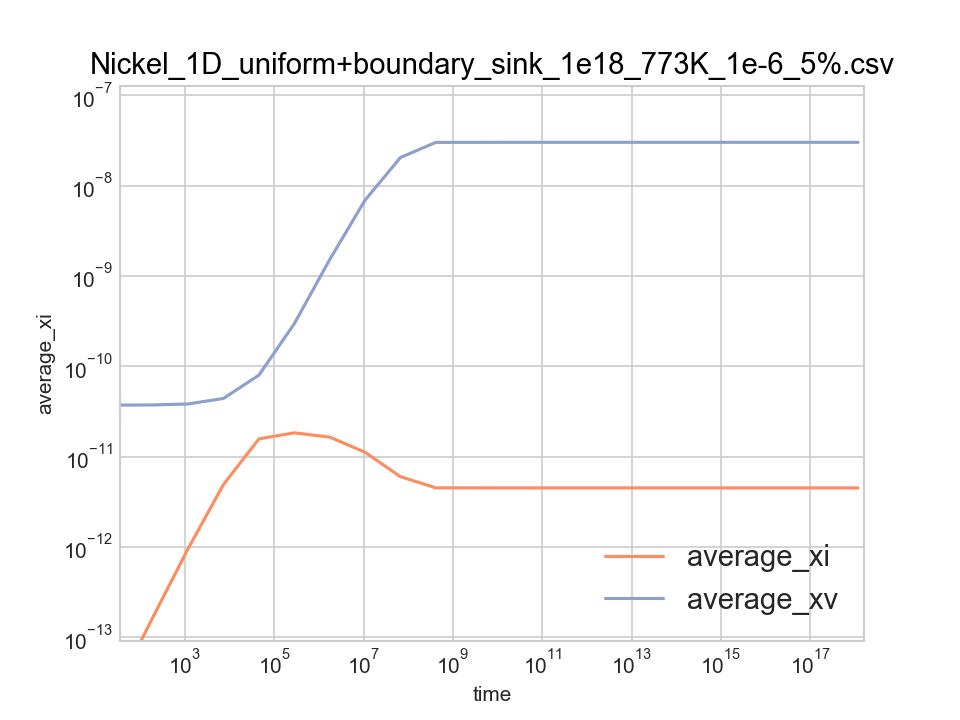

Source data for this figure (header and first rows):
time, average_xi, average_xv, left_jix, left_jvx, right_jix, right_jvx, total_ci, total_cv, xDi, xDv
0, 0, 0, 0, 0, 0, 0, 0, 0, 0, 0
25.96, 2.3120075886659e-14, 3.7183745263502e-11, -4.7759257423009e-15, 1.4136101849886e-16, 4.774100790631e-15, -9.1918794422992e-17, 1.156003794333e-11, 1.8591872631751e-08, 1, 0.000181
186.7, 1.6180004271177e-13, 3.7336198644493e-11, -1.372925413323e-14, 8.4299795577526e-17, 1.3729912539212e-14, -4.0323770113546e-17, 8.0900021355885e-11, 1.8668099322246e-08, 1, 0.000181
1182, 9.5763341264305e-13, 3.8279469090082e-11, -3.4989565130097e-14, -2.7037717160875e-16, 3.49895581297e-14, 3.1476533860882e-16, 4.7881670632152e-10, 1.9139734545041e-08, 1, 0.000181
7344, 4.9241047578707e-12, 4.4102024004386e-11, -8.7345839029821e-14, -1.090031480038e-15, 8.7345842521189e-14, 1.1098354690345e-15, 2.4620523789353e-09, 2.2051012002193e-08, 1, 0.000181
45497, 1.573285708524e-11, 7.9851942243854e-11, -1.9525331600591e-13, -2.9564426945372e-15, 1.9525342971294e-13, 2.9658808347325e-15, 7.8664285426198e-09, 3.9925971121927e-08, 1, 0.000181
281733, 1.8341947627336e-11, 2.9561818237654e-10, -2.2095558612085e-13, -7.5324080876204e-15, 2.2095572823991e-13, 7.5380518306425e-15, 9.1709738136679e-09, 1.4780909118827e-07, 1, 0.000181
1744440, 1.6462559126512e-11, 1.5141643388028e-09, -2.0215811821514e-13, -1.8783686531558e-14, 2.0215822847846e-13, 1.8784207976037e-14, 8.231279563256e-09, 7.570821694014e-07, 1, 0.000181
10801137, 1.1186391290424e-11, 6.900817680704e-09, -1.4965428999397e-13, -4.3719807098993e-14, 1.4965432373096e-13, 4.3719796726574e-14, 5.593195645212e-09, 3.450408840352e-06, 1, 0.000181
66877821, 6.0020694015565e-12, 2.0457356374568e-08, -9.9820815879519e-14, -7.8708576736837e-14, 9.9820816610196e-14, 7.8708575069782e-14, 3.0010347007783e-09, 1.0228678187284e-05, 1, 0.000181
414089868, 4.5149191407467e-12, 3.0070926969733e-08, -8.5723601740872e-14, -9.6815268130451e-14, 8.5723601741044e-14, 9.6815268129904e-14, 2.2574595703734e-09, 1.5035463484867e-05, 1, 0.000181
2563935341, 4.5075336479765e-12, 3.0135552906449e-08, -8.5652322387854e-14, -9.693241685738e-14, 8.5652322387854e-14, 9.693241685738e-14, 2.2537668239883e-09, 1.5067776453225e-05, 1, 0.000181
15875211864, 4.5075347521663e-12, 3.0135543226478e-08, -8.5652333047509e-14, -9.6932399282434e-14, 8.5652333047509e-14, 9.6932399282434e-14, 2.2537673760832e-09, 1.5067771613239e-05, 1, 0.000181
98295127537, 4.5075347499857e-12, 3.0135543245563e-08, -8.5652333026361e-14, -9.6932399314101e-14, 8.5652333026361e-14, 9.6932399314101e-14, 2.2537673749928e-09, 1.5067771622781e-05, 1, 0.000181
608617521341, 4.5075347496331e-12, 3.0135543248649e-08, -8.5652333022942e-14, -9.6932399319223e-14, 8.5652333022942e-14, 9.6932399319223e-14, 2.2537673748165e-09, 1.5067771624324e-05, 1, 0.000181
3768399274225, 4.5075347495761e-12, 3.0135543249147e-08, -8.5652333022389e-14, -9.6932399320051e-14, 8.5652333022389e-14, 9.6932399320051e-14, 2.2537673747881e-09, 1.5067771624574e-05, 1, 0.000181
23332935040392, 4.5075347495669e-12, 3.0135543249228e-08, -8.56523330223e-14, -9.6932399320184e-14, 8.56523330223e-14, 9.6932399320184e-14, 2.2537673747835e-09, 1.5067771624614e-05, 1, 0.000181
1.4447138373111e+14, 4.5075347495654e-12, 3.0135543249241e-08, -8.5652333022286e-14, -9.6932399320206e-14, 8.5652333022286e-14, 9.6932399320206e-14, 2.2537673747827e-09, 1.506777162462e-05, 1, 0.000181
8.1766708833477e+14, 4.5075347495652e-12, 3.0135543249243e-08, -8.5652333022283e-14, -9.6932399320209e-14, 8.5652333022283e-14, 9.6932399320209e-14, 2.2537673747826e-09, 1.5067771624621e-05, 1, 0.000181
1.8176670883348e+15, 4.5075347495652e-12, 3.0135543249243e-08, -8.5652333022283e-14, -9.6932399320209e-14, 8.5652333022283e-14, 9.6932399320209e-14, 2.2537673747826e-09, 1.5067771624621e-05, 1, 0.000181
2.8176670883348e+15, 4.5075347495652e-12, 3.0135543249243e-08, -8.5652333022283e-14, -9.6932399320209e-14, 8.5652333022283e-14, 9.6932399320209e-14, 2.2537673747826e-09, 1.5067771624621e-05, 1, 0.000181
3.8176670883348e+15, 4.5075347495652e-12, 3.0135543249243e-08, -8.5652333022283e-14, -9.6932399320209e-14, 8.5652333022283e-14, 9.6932399320209e-14, 2.2537673747826e-09, 1.5067771624621e-05, 1, 0.000181
4.8176670883348e+15, 4.5075347495652e-12, 3.0135543249243e-08, -8.5652333022283e-14, -9.6932399320209e-14, 8.5652333022283e-14, 9.6932399320209e-14, 2.2537673747826e-09, 1.5067771624621e-05, 1, 0.000181
5.8176670883348e+15, 4.5075347495652e-12, 3.0135543249243e-08, -8.5652333022283e-14, -9.6932399320209e-14, 8.5652333022283e-14, 9.6932399320209e-14, 2.2537673747826e-09, 1.5067771624621e-05, 1, 0.000181
6.8176670883348e+15, 4.5075347495652e-12, 3.0135543249243e-08, -8.5652333022283e-14, -9.6932399320209e-14, 8.5652333022283e-14, 9.6932399320209e-14, 2.2537673747826e-09, 1.5067771624621e-05, 1, 0.000181
7.8176670883348e+15, 4.5075347495652e-12, 3.0135543249243e-08, -8.5652333022283e-14, -9.6932399320209e-14, 8.5652333022283e-14, 9.6932399320209e-14, 2.2537673747826e-09, 1.5067771624621e-05, 1, 0.000181
8.8176670883348e+15, 4.5075347495652e-12, 3.0135543249243e-08, -8.5652333022283e-14, -9.6932399320209e-14, 8.5652333022283e-14, 9.6932399320209e-14, 2.2537673747826e-09, 1.5067771624621e-05, 1, 0.000181
9.8176670883348e+15, 4.5075347495652e-12, 3.0135543249243e-08, -8.5652333022283e-14, -9.6932399320209e-14, 8.5652333022283e-14, 9.6932399320209e-14, 2.2537673747826e-09, 1.5067771624621e-05, 1, 0.000181
1.0817667088335e+16, 4.5075347495652e-12, 3.0135543249243e-08, -8.5652333022283e-14, -9.6932399320209e-14, 8.5652333022283e-14, 9.6932399320209e-14, 2.2537673747826e-09, 1.5067771624621e-05, 1, 0.000181
1.1817667088335e+16, 4.5075347495652e-12, 3.0135543249243e-08, -8.5652333022283e-14, -9.6932399320209e-14, 8.5652333022283e-14, 9.6932399320209e-14, 2.2537673747826e-09, 1.5067771624621e-05, 1, 0.000181
1.2817667088335e+16, 4.5075347495652e-12, 3.0135543249243e-08, -8.5652333022283e-14, -9.6932399320209e-14, 8.5652333022283e-14, 9.6932399320209e-14, 2.2537673747826e-09, 1.5067771624621e-05, 1, 0.000181
1.3817667088335e+16, 4.5075347495652e-12, 3.0135543249243e-08, -8.5652333022283e-14, -9.6932399320209e-14, 8.5652333022283e-14, 9.6932399320209e-14, 2.2537673747826e-09, 1.5067771624621e-05, 1, 0.000181
1.4817667088335e+16, 4.5075347495652e-12, 3.0135543249243e-08, -8.5652333022283e-14, -9.6932399320209e-14, 8.5652333022283e-14, 9.6932399320209e-14, 2.2537673747826e-09, 1.5067771624621e-05, 1, 0.000181
1.5817667088335e+16, 4.5075347495652e-12, 3.0135543249243e-08, -8.5652333022283e-14, -9.6932399320209e-14, 8.5652333022283e-14, 9.6932399320209e-14, 2.2537673747826e-09, 1.5067771624621e-05, 1, 0.000181
1.6817667088335e+16, 4.5075347495652e-12, 3.0135543249243e-08, -8.5652333022283e-14, -9.6932399320209e-14, 8.5652333022283e-14, 9.6932399320209e-14, 2.2537673747826e-09, 1.5067771624621e-05, 1, 0.000181
1.7817667088335e+16, 4.5075347495652e-12, 3.0135543249243e-08, -8.5652333022283e-14, -9.6932399320209e-14, 8.5652333022283e-14, 9.6932399320209e-14, 2.2537673747826e-09, 1.5067771624621e-05, 1, 0.000181
1.8817667088335e+16, 4.5075347495652e-12, 3.0135543249243e-08, -8.5652333022283e-14, -9.6932399320209e-14, 8.5652333022283e-14, 9.6932399320209e-14, 2.2537673747826e-09, 1.5067771624621e-05, 1, 0.000181
1.9817667088335e+16, 4.5075347495652e-12, 3.0135543249243e-08, -8.5652333022283e-14, -9.6932399320209e-14, 8.5652333022283e-14, 9.6932399320209e-14, 2.2537673747826e-09, 1.5067771624621e-05, 1, 0.000181
2.0817667088335e+16, 4.5075347495652e-12, 3.0135543249243e-08, -8.5652333022283e-14, -9.6932399320209e-14, 8.5652333022283e-14, 9.6932399320209e-14, 2.2537673747826e-09, 1.5067771624621e-05, 1, 0.000181
2.1817667088335e+16, 4.5075347495652e-12, 3.0135543249243e-08, -8.5652333022283e-14, -9.6932399320209e-14, 8.5652333022283e-14, 9.6932399320209e-14, 2.2537673747826e-09, 1.5067771624621e-05, 1, 0.000181
2.2817667088335e+16, 4.5075347495652e-12, 3.0135543249243e-08, -8.5652333022283e-14, -9.6932399320209e-14, 8.5652333022283e-14, 9.6932399320209e-14, 2.2537673747826e-09, 1.5067771624621e-05, 1, 0.000181
2.3817667088335e+16, 4.5075347495652e-12, 3.0135543249243e-08, -8.5652333022283e-14, -9.6932399320209e-14, 8.5652333022283e-14, 9.6932399320209e-14, 2.2537673747826e-09, 1.5067771624621e-05, 1, 0.000181
2.4817667088335e+16, 4.5075347495652e-12, 3.0135543249243e-08, -8.5652333022283e-14, -9.6932399320209e-14, 8.5652333022283e-14, 9.6932399320209e-14, 2.2537673747826e-09, 1.5067771624621e-05, 1, 0.000181
2.5817667088335e+16, 4.5075347495652e-12, 3.0135543249243e-08, -8.5652333022283e-14, -9.6932399320209e-14, 8.5652333022283e-14, 9.6932399320209e-14, 2.2537673747826e-09, 1.5067771624621e-05, 1, 0.000181
2.6817667088335e+16, 4.5075347495652e-12, 3.0135543249243e-08, -8.5652333022283e-14, -9.6932399320209e-14, 8.5652333022283e-14, 9.6932399320209e-14, 2.2537673747826e-09, 1.5067771624621e-05, 1, 0.000181
2.7817667088335e+16, 4.5075347495652e-12, 3.0135543249243e-08, -8.5652333022283e-14, -9.6932399320209e-14, 8.5652333022283e-14, 9.6932399320209e-14, 2.2537673747826e-09, 1.5067771624621e-05, 1, 0.000181
2.8817667088335e+16, 4.5075347495652e-12, 3.0135543249243e-08, -8.5652333022283e-14, -9.6932399320209e-14, 8.5652333022283e-14, 9.6932399320209e-14, 2.2537673747826e-09, 1.5067771624621e-05, 1, 0.000181
2.9817667088335e+16, 4.5075347495652e-12, 3.0135543249243e-08, -8.5652333022283e-14, -9.6932399320209e-14, 8.5652333022283e-14, 9.6932399320209e-14, 2.2537673747826e-09, 1.5067771624621e-05, 1, 0.000181
3.0817667088335e+16, 4.5075347495652e-12, 3.0135543249243e-08, -8.5652333022283e-14, -9.6932399320209e-14, 8.5652333022283e-14, 9.6932399320209e-14, 2.2537673747826e-09, 1.5067771624621e-05, 1, 0.000181
3.1817667088335e+16, 4.5075347495652e-12, 3.0135543249243e-08, -8.5652333022283e-14, -9.6932399320209e-14, 8.5652333022283e-14, 9.6932399320209e-14, 2.2537673747826e-09, 1.5067771624621e-05, 1, 0.000181
3.2817667088335e+16, 4.5075347495652e-12, 3.0135543249243e-08, -8.5652333022283e-14, -9.6932399320209e-14, 8.5652333022283e-14, 9.6932399320209e-14, 2.2537673747826e-09, 1.5067771624621e-05, 1, 0.000181
3.3817667088335e+16, 4.5075347495652e-12, 3.0135543249243e-08, -8.5652333022283e-14, -9.6932399320209e-14, 8.5652333022283e-14, 9.6932399320209e-14, 2.2537673747826e-09, 1.5067771624621e-05, 1, 0.000181
3.4817667088335e+16, 4.5075347495652e-12, 3.0135543249243e-08, -8.5652333022283e-14, -9.6932399320209e-14, 8.5652333022283e-14, 9.6932399320209e-14, 2.2537673747826e-09, 1.5067771624621e-05, 1, 0.000181
3.5817667088335e+16, 4.5075347495652e-12, 3.0135543249243e-08, -8.5652333022283e-14, -9.6932399320209e-14, 8.5652333022283e-14, 9.6932399320209e-14, 2.2537673747826e-09, 1.5067771624621e-05, 1, 0.000181
3.6817667088335e+16, 4.5075347495652e-12, 3.0135543249243e-08, -8.5652333022283e-14, -9.6932399320209e-14, 8.5652333022283e-14, 9.6932399320209e-14, 2.2537673747826e-09, 1.5067771624621e-05, 1, 0.000181
3.7817667088335e+16, 4.5075347495652e-12, 3.0135543249243e-08, -8.5652333022283e-14, -9.6932399320209e-14, 8.5652333022283e-14, 9.6932399320209e-14, 2.2537673747826e-09, 1.5067771624621e-05, 1, 0.000181
3.8817667088335e+16, 4.5075347495652e-12, 3.0135543249243e-08, -8.5652333022283e-14, -9.6932399320209e-14, 8.5652333022283e-14, 9.6932399320209e-14, 2.2537673747826e-09, 1.5067771624621e-05, 1, 0.000181
3.9817667088335e+16, 4.5075347495652e-12, 3.0135543249243e-08, -8.5652333022283e-14, -9.6932399320209e-14, 8.5652333022283e-14, 9.6932399320209e-14, 2.2537673747826e-09, 1.5067771624621e-05, 1, 0.000181
4.0817667088335e+16, 4.5075347495652e-12, 3.0135543249243e-08, -8.5652333022283e-14, -9.6932399320209e-14, 8.5652333022283e-14, 9.6932399320209e-14, 2.2537673747826e-09, 1.5067771624621e-05, 1, 0.000181
4.1817667088335e+16, 4.5075347495652e-12, 3.0135543249243e-08, -8.5652333022283e-14, -9.6932399320209e-14, 8.5652333022283e-14, 9.6932399320209e-14, 2.2537673747826e-09, 1.5067771624621e-05, 1, 0.000181
... 1,130 more rows
